4-way image classification set "dataset_caneca" from GitHub (pitherduarte/fastcamp-dados-sinteticos-blender); label vocabulary: empty, full, half full, mostly empty.

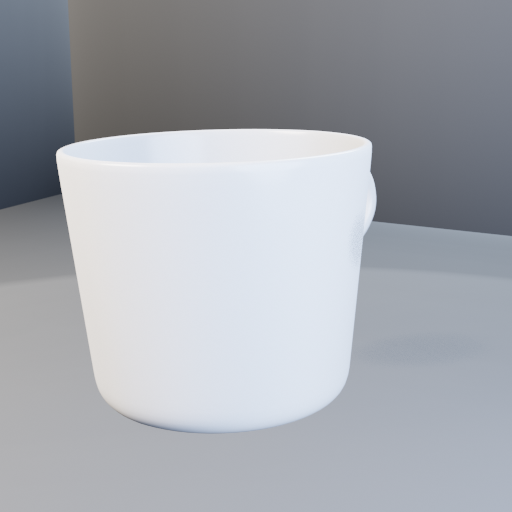
Label: empty

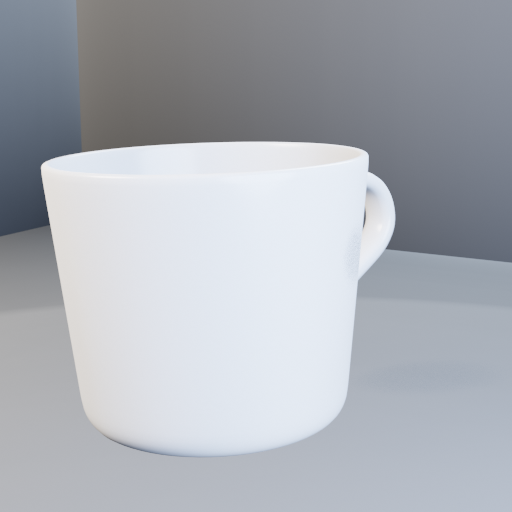
Label: half full

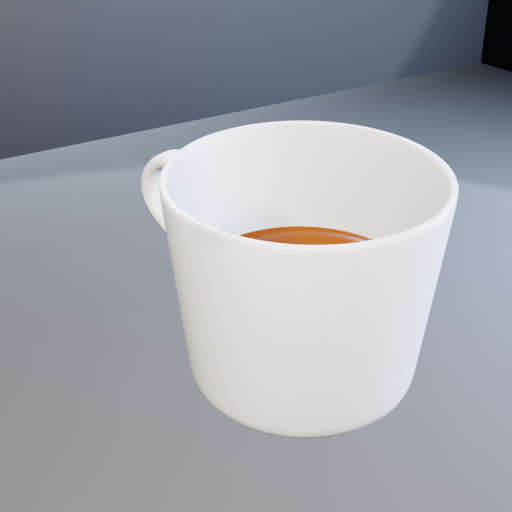
Label: half full

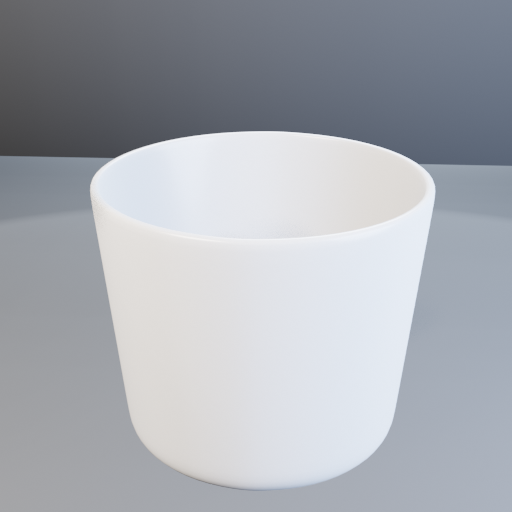
Label: mostly empty

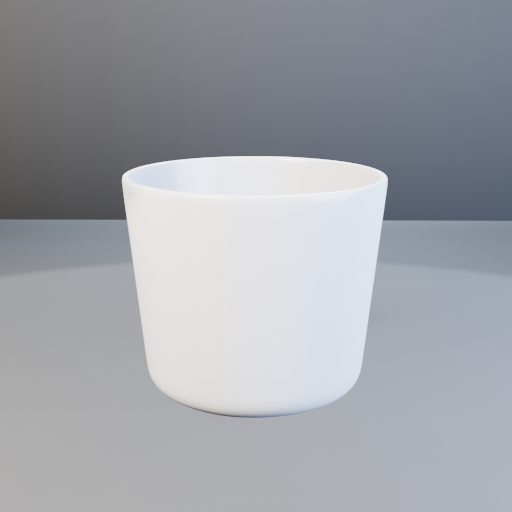
Label: empty

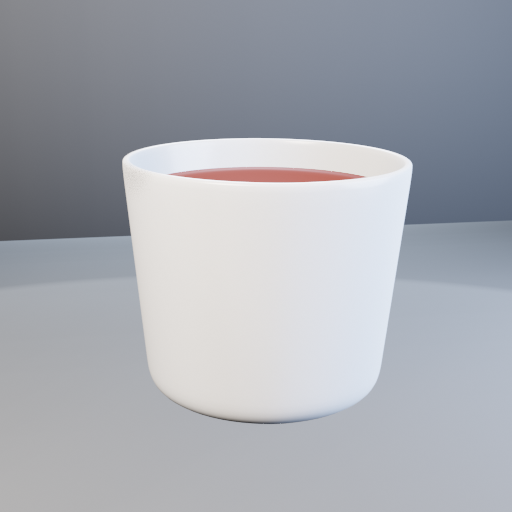
Label: full
